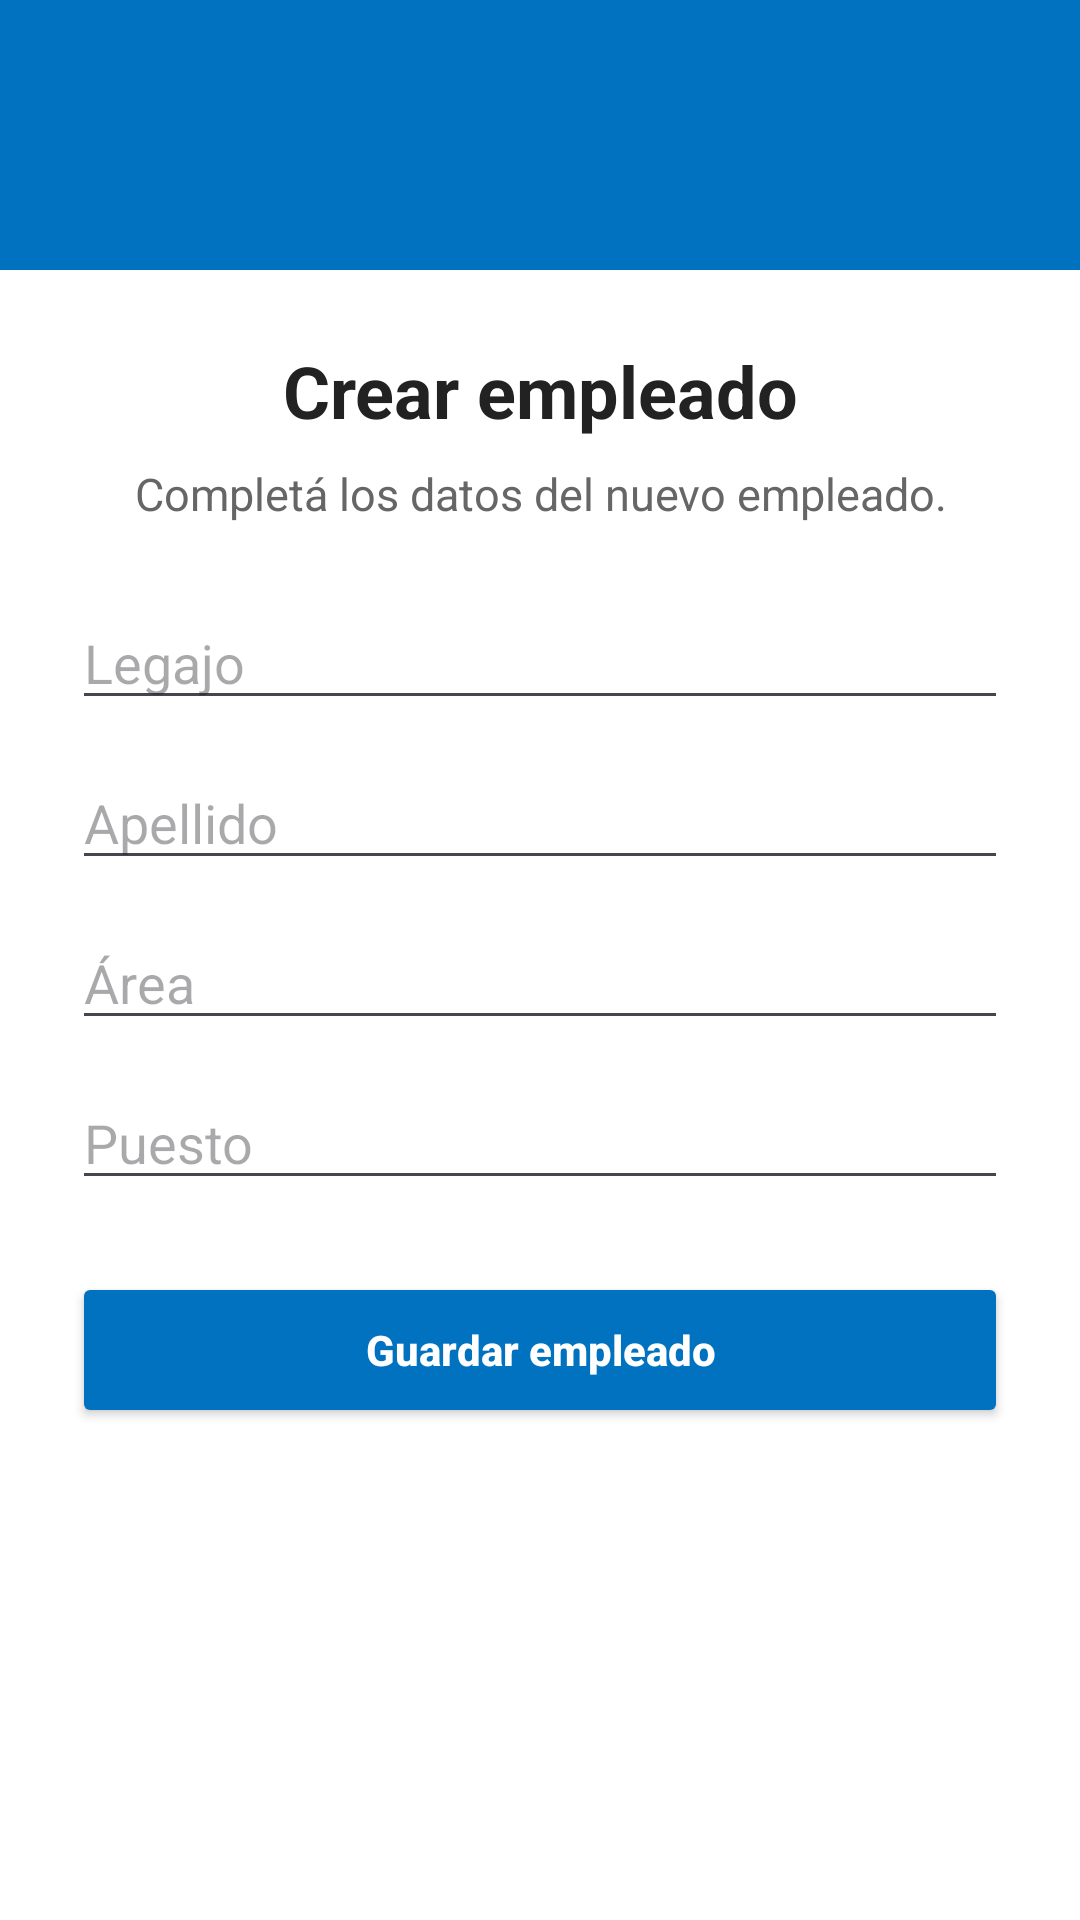

Here is an Android app screen rendered from its layout file. Give the layout XML and the strings, colors and styles it references.
<!-- AndroidManifest.xml: application theme Theme.Parcial_am_valdiviezo -->
<!-- res/layout/activity_crear_empleado.xml -->
<?xml version="1.0" encoding="utf-8"?>
<androidx.constraintlayout.widget.ConstraintLayout
    xmlns:android="http://schemas.android.com/apk/res/android"
    xmlns:app="http://schemas.android.com/apk/res-auto"
    xmlns:tools="http://schemas.android.com/tools"
    android:id="@+id/main"
    android:layout_width="match_parent"
    android:layout_height="match_parent"
    android:background="@color/white"
    tools:context=".CrearEmpleadoActivity">

    <LinearLayout
        android:layout_width="match_parent"
        android:layout_height="match_parent"
        android:orientation="vertical">

        <ImageView
            android:layout_width="match_parent"
            android:layout_height="90dp"
            android:background="@color/primary"
            android:contentDescription="@string/descripcion_logo_dienst"
            android:padding="18dp"
            android:scaleType="centerInside"
            app:srcCompat="@drawable/logo_white" />

        <LinearLayout
            android:layout_width="match_parent"
            android:layout_height="wrap_content"
            android:orientation="vertical"
            android:padding="24dp">

            <TextView
                android:layout_width="match_parent"
                android:layout_height="wrap_content"
                android:gravity="center"
                android:text="@string/titulo_crear_empleado"
                android:textColor="#222222"
                android:textSize="24sp"
                android:textStyle="bold" />

            <TextView
                android:layout_width="match_parent"
                android:layout_height="wrap_content"
                android:layout_marginTop="8dp"
                android:gravity="center"
                android:text="@string/parrafo_crear_empleado"
                android:textColor="#666666"
                android:textSize="15sp" />

            <EditText
                android:id="@+id/editLegajo"
                android:layout_width="match_parent"
                android:layout_height="wrap_content"
                android:layout_marginTop="24dp"
                android:hint="Legajo"
                android:inputType="text" />

            <EditText
                android:id="@+id/editApellido"
                android:layout_width="match_parent"
                android:layout_height="wrap_content"
                android:layout_marginTop="12dp"
                android:hint="Apellido"
                android:inputType="textPersonName" />

            <EditText
                android:id="@+id/editArea"
                android:layout_width="match_parent"
                android:layout_height="wrap_content"
                android:layout_marginTop="12dp"
                android:hint="Área"
                android:inputType="text" />

            <EditText
                android:id="@+id/editPuesto"
                android:layout_width="match_parent"
                android:layout_height="wrap_content"
                android:layout_marginTop="12dp"
                android:hint="Puesto"
                android:inputType="text" />

            <Button
                android:id="@+id/buttonGuardarEmpleado"
                android:layout_width="match_parent"
                android:layout_height="52dp"
                android:layout_marginTop="24dp"
                android:backgroundTint="@color/primary"
                android:text="@string/guardar_empleado"
                android:textAllCaps="false"
                android:textColor="@color/white"
                android:textStyle="bold" />

        </LinearLayout>

    </LinearLayout>

</androidx.constraintlayout.widget.ConstraintLayout>
<!-- resources referenced by this layout -->
<resources>
  <color name="primary">#0072C0</color>
  <color name="white">#FFFFFFFF</color>
  <string name="descripcion_logo_dienst">Logo Dienst</string>
  <string name="guardar_empleado">Guardar empleado</string>
  <string name="parrafo_crear_empleado">Completá los datos del nuevo empleado.</string>
  <string name="titulo_crear_empleado">Crear empleado</string>
  <style name="Theme.Parcial_am_valdiviezo" parent="Base.Theme.Parcial_am_valdiviezo" />
  <style name="Base.Theme.Parcial_am_valdiviezo" parent="Theme.Material3.DayNight.NoActionBar">
          
          
      </style>
</resources>
